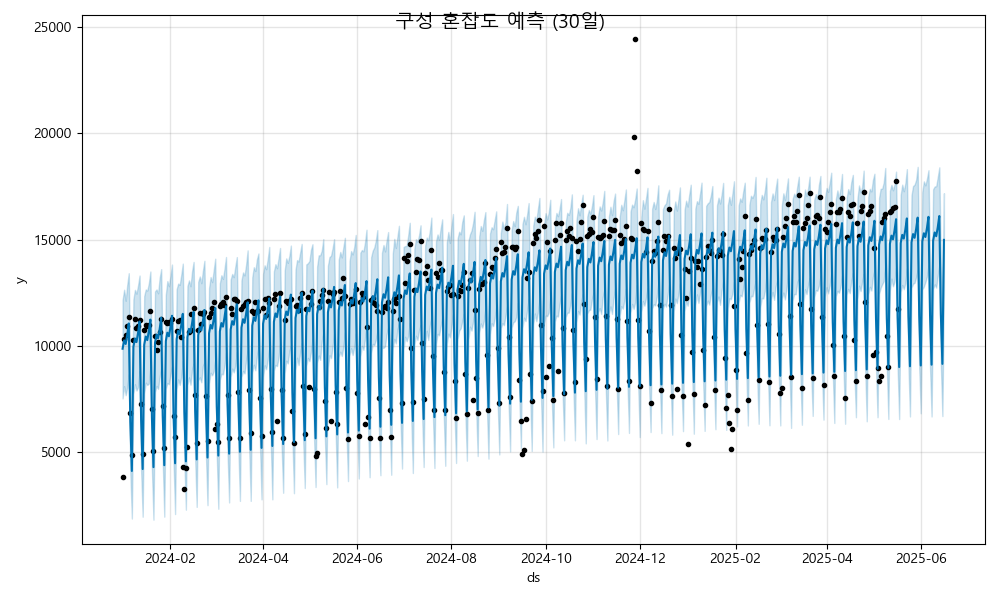

The table this chart was drawn from, first rows:
ds, yhat, yhat_lower, yhat_upper
2024-01-01, 9871, 7533, 12160
2024-01-02, 10264, 8112, 12644
2024-01-03, 10095, 7687, 12122
2024-01-04, 10523, 8046, 12866
2024-01-05, 11059, 8671, 13421
2024-01-06, 6451, 4062, 8785
2024-01-07, 4125, 1889, 6381
2024-01-08, 9962, 7748, 12188
2024-01-09, 10354, 8202, 12639
2024-01-10, 10185, 7906, 12456
2024-01-11, 10613, 8062, 12841
2024-01-12, 11150, 8810, 13311
2024-01-13, 6541, 4159, 8877
2024-01-14, 4215, 1975, 6440
2024-01-15, 10052, 7770, 12348
2024-01-16, 10445, 8275, 12658
2024-01-17, 10275, 8168, 12605
2024-01-18, 10704, 8236, 12947
2024-01-19, 11240, 9022, 13501
2024-01-20, 6632, 4180, 8747
2024-01-21, 4306, 1836, 6674
2024-01-22, 10143, 7839, 12566
2024-01-23, 10535, 8121, 12658
2024-01-24, 10366, 7982, 12475
2024-01-25, 10794, 8524, 13197
2024-01-26, 11330, 8968, 13613
2024-01-27, 6722, 4587, 9219
2024-01-28, 4396, 1978, 6746
2024-01-29, 10233, 7994, 12415
2024-01-30, 10625, 8260, 13051
2024-01-31, 10456, 8203, 12810
2024-02-01, 10885, 8657, 13290
2024-02-02, 11421, 9029, 13828
2024-02-03, 6813, 4574, 9108
2024-02-04, 4487, 2100, 6816
2024-02-05, 10323, 7978, 12664
2024-02-06, 10716, 8429, 12934
2024-02-07, 10547, 8170, 12869
2024-02-08, 10975, 8541, 13344
2024-02-09, 11511, 9304, 13871
2024-02-10, 6903, 4552, 9134
2024-02-11, 4577, 2305, 6894
2024-02-12, 10414, 8171, 12817
2024-02-13, 10806, 8522, 13084
2024-02-14, 10637, 8180, 12808
2024-02-15, 11065, 8876, 13511
2024-02-16, 11602, 9175, 13951
2024-02-17, 6993, 4699, 9404
2024-02-18, 4667, 2437, 6912
2024-02-19, 10504, 8379, 13022
2024-02-20, 10897, 8526, 13266
2024-02-21, 10727, 8293, 12950
2024-02-22, 11156, 9053, 13525
2024-02-23, 11692, 9223, 14005
2024-02-24, 7084, 4847, 9413
2024-02-25, 4758, 2519, 7211
2024-02-26, 10595, 8238, 12720
2024-02-27, 10987, 8743, 13240
2024-02-28, 10818, 8620, 13000
2024-02-29, 11246, 8804, 13552
... 473 more rows
